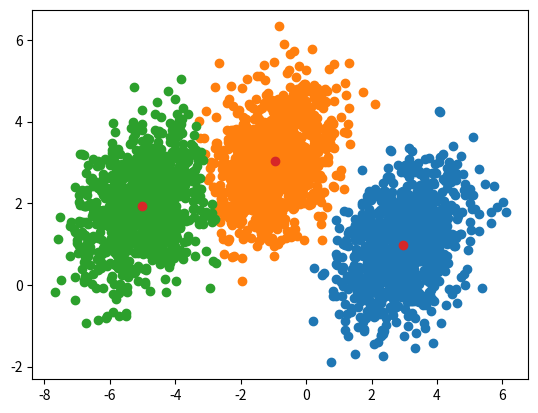

This chart was generated by the following Python code:
# Kmeans algorithm frmo scratch
#Define a function for assigning each point in the dataset to a centroid (dataset of points where each point has x and y coordinate)
def renew_assignments(data, centroids):
    assignment_list = []
    for point in data:
        #closest_centroid = centroids[0]
        closest_dist = (centroids[0][0]-point[0])**2 + (centroids[0][1]-point[1])**2
        #print(closest_dist)
        centroid_index = 0
        for centroid in centroids:
            if ((centroid[0]-point[0])**2 + (centroid[1]-point[1])**2) <= closest_dist:
                closest_dist = ((centroid[0]-point[0])**2 + (centroid[1]-point[1])**2)
                centroid_id = centroid_index
                #print(centroid_id)
            centroid_index += 1
        assignment_list.append(centroid_id)
        #print(assignment_list)
    return assignment_list 

#Define a function for updating the centroids (return a list of centroids and the list will be renewed)
def renew_centroids(data, num_clusters, assignments): #assignments here is the assignment_list that is returned by last fcn
    centroid_list = []
    #print(len(num_clusters))
    for i in range(len(num_clusters)): #say 3 clusters, i could be in range(0, 3)
        x_tot = 0
        y_tot = 0
        num_pts_cluster = 0
        for index in range(len(data)):
            if assignments[index] == i:
                num_pts_cluster += 1
                x_tot += data[index][0]
                y_tot += data[index][1]
        x_mean = x_tot / (num_pts_cluster)
        y_mean = y_tot / (num_pts_cluster)
        vec = [x_mean, y_mean]
        #print(num_pts_cluster)
        centroid_list.append(vec)
    #print(centroid_list)
    return centroid_list

#Define the K-means function 
def Kmeans(data, centroids): #centroids is a list of K-points as initial centroids
    list_centroidslist = []
    for i in range(0, 100): 
        if i > 0:
            Assignments = renew_assignments(data, list_centroidslist[i-1])
            #print(list_centroidslist[i-1])
            Centroids = renew_centroids(data, list_centroidslist[i-1], Assignments)
            Centroids = np.array(Centroids)
            list_centroidslist.append(Centroids)
            #print(list_centroidslist)
            #Get the round where the list of centroid_lists starts to have same centroid_list, the centroids starts to be fixed ones 
            if (list_centroidslist[i-2] != list_centroidslist[i-1]).any and (Centroids == list_centroidslist[i-1]).any:
                critical_index = i
                #print(critical_index)
        else:
            #Do the same thing but this is for the very beginning round
            Assignments = renew_assignments(data, centroids)
            Centroids = renew_centroids(data, centroids, Assignments)
            Centroids = np.array(Centroids)
            list_centroidslist.append(Centroids)
            #print(Centroids)
    
    #find unique elements in Assignments of all dots
    list_unique_group = np.unique(Assignments)
    #print(list_unique_group)
    #print(len(Assignments))
    
    #Get index of each group
    list_groups = []
    for j in list_unique_group:
        current_group = []
        for i in range(len(Assignments)):
            if Assignments[i] == j:
                current_group.append(i)
        list_groups.append(current_group)
    
    #Plot out each group of points
    for group in list_groups:
        m = group
        plt.scatter(data[m, 0], data[m, 1])
    
    #Plot the final fixed centroids
    plt.scatter(list_centroidslist[critical_index][:, 0], list_centroidslist[critical_index][:, 1])
    plt.show()

import numpy as np
import matplotlib.pyplot as plt

#Initialize three bivariate Gaussians as shown in the question
np.random.seed(1)
mean = np.array([3.0,1.0])
cov = np.array([[0.9,0.3],[0.3,0.9]])
X0 = np.random.multivariate_normal(mean,cov,1000)
mean = np.array([-1.0,3.0])
cov = np.array([[0.9,0.3],[0.3,0.9]])
X1 = np.random.multivariate_normal(mean,cov,1000)
mean = np.array([-5.0,2.0])
cov = np.array([[0.9,0.3],[0.3,0.9]])
X2 = np.random.multivariate_normal(mean,cov,1000)
X = np.concatenate((X0,X1,X2),axis=0)  #X is the data
print(X.shape)

#Set up the centroids
CENTROIDS = np.array([[0.4, 0.3], [0.1, 0.4], [-2.0, 2.0]]).reshape(3, 2)
#print(CENTROIDS[0][0])

#Test the Kmeans algorithm by calling the function
Kmeans(X, CENTROIDS)